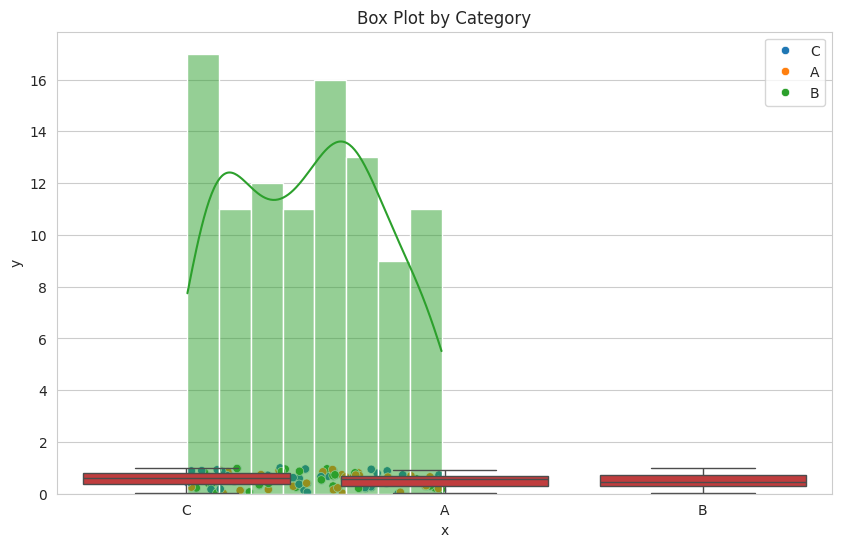
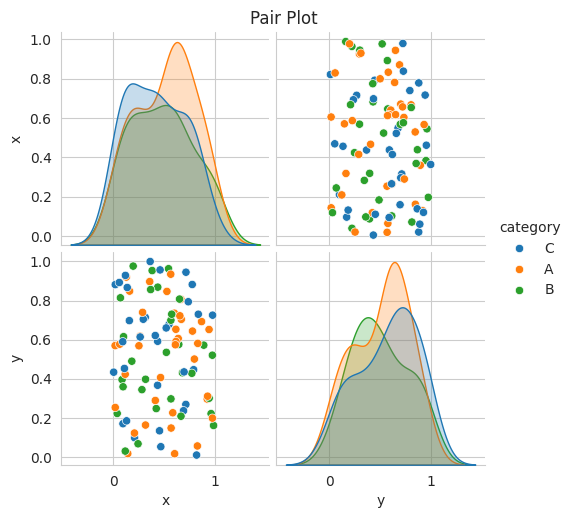

Recreate these plots in Python, in order.
import seaborn as sns
import matplotlib.pyplot as plt
import pandas as pd
import numpy as np

# Set the style for our plots
sns.set_style("whitegrid")
plt.figure(figsize=(10, 6))

# Create a sample dataset
np.random.seed(0)
df = pd.DataFrame({
    'x': np.random.rand(100),
    'y': np.random.rand(100),
    'category': np.random.choice(['A', 'B', 'C'], 100)
})
df.head()

sns.scatterplot(data=df, x='x', y='y')
plt.title('Simple Scatter Plot')
plt.show()

sns.scatterplot(data=df, x='x', y='y', hue='category')
plt.title('Scatter Plot with Categories')
plt.show()

sns.histplot(data=df, x='x', kde=True)
plt.title('Histogram with KDE')
plt.show()

sns.boxplot(data=df, x='category', y='y')
plt.title('Box Plot by Category')
plt.show()

sns.pairplot(df, hue='category')
plt.suptitle('Pair Plot', y=1.02)
plt.show()